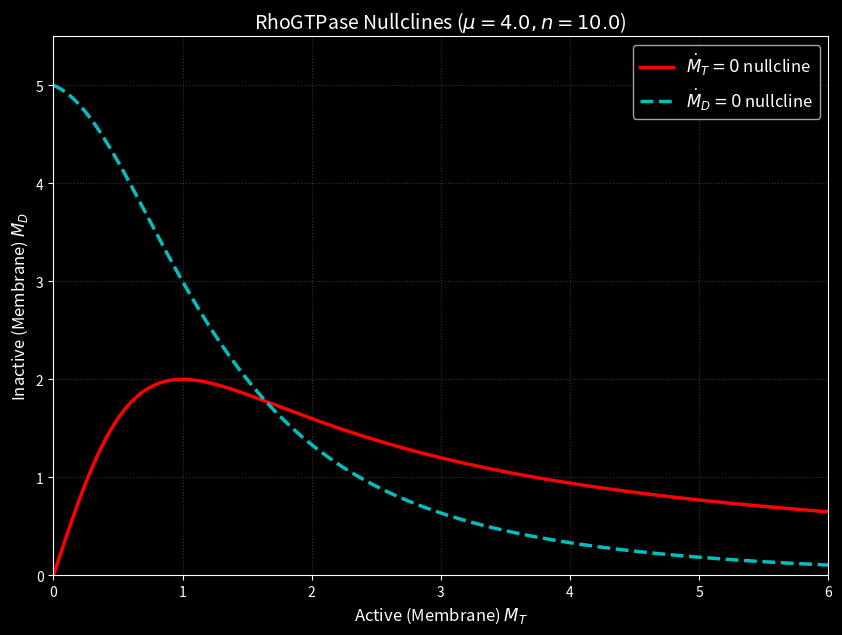

Generate this figure with matplotlib:
import numpy as np
import matplotlib.pyplot as plt

# Set dark background style to match lecture board
plt.style.use('dark_background')

def plot_rho_nullclines(mu, n, mt_max=6):
    """
    Plots the nullclines for the 2D RhoGTPase model.
    
    Args:
        mu (float): Control parameter (relative inactivation rate).
        n (float): Control parameter (total protein mass).
        mt_max (float): Maximum M_T value for plotting range.
    """
    
    # Create an array for M_T values
    M_T = np.linspace(0, mt_max, 500)
    
    # 1. Calculate M_D for the M_T-nullcline (dM_T/dt = 0)
    # Equation: -mu*M_T + (1+M_T^2)*M_D = 0  =>  M_D = mu*M_T / (1+M_T^2)
    M_D_nullcline_T = (mu * M_T) / (1 + M_T**2)
    
    # 2. Calculate M_D for the M_D-nullcline (dM_D/dt = 0)
    # Equation: (n - M_T - M_D) - (1+M_T^2)*M_D = 0 
    # Derived: M_D = (n - M_T) / (2 + M_T^2)
    M_D_nullcline_D = (n - M_T) / (2 + M_T**2)
    
    # Filter out non-physical negative values (concentration cannot be negative)
    M_D_nullcline_D[M_D_nullcline_D < 0] = np.nan
    
    # Plotting
    plt.figure(figsize=(10, 7))
    
    # Plot M_T-nullcline (Red solid line)
    plt.plot(M_T, M_D_nullcline_T, 'r-', linewidth=2.5, label=r'$\dot{M}_T = 0$ nullcline')
    
    # Plot M_D-nullcline (Cyan dashed line)
    plt.plot(M_T, M_D_nullcline_D, 'c--', linewidth=2.5, label=r'$\dot{M}_D = 0$ nullcline')
    
    # Labeling
    plt.xlabel(r'Active (Membrane) $M_T$', color='white', fontsize=12)
    plt.ylabel(r'Inactive (Membrane) $M_D$', color='white', fontsize=12)
    plt.title(f'RhoGTPase Nullclines ($\mu={mu}, n={n}$)', color='white', fontsize=14)
    
    # Styling
    legend = plt.legend(fontsize=12)
    plt.setp(legend.get_texts(), color='white')
    plt.grid(True, linestyle=':', alpha=0.4, color='gray')
    
    # Set axes limits to focus on the relevant interaction area
    plt.ylim(0, n / 2 + 0.5) 
    plt.xlim(0, mt_max)
    
    # Ensure spines are visible in dark mode
    ax = plt.gca()
    for spine in ax.spines.values():
        spine.set_color('white')
    ax.tick_params(colors='white')

    plt.savefig('rho_nullclines.png', bbox_inches='tight')

# --- Example Usage ---
# Parameters chosen to replicate the crossing shown in the lecture board.
# mu=4.0 creates a pronounced "bell" shape.
# n=10.0 provides enough mass for the intersection to occur on the falling slope.
plot_rho_nullclines(mu=4.0, n=10.0, mt_max=6.0)